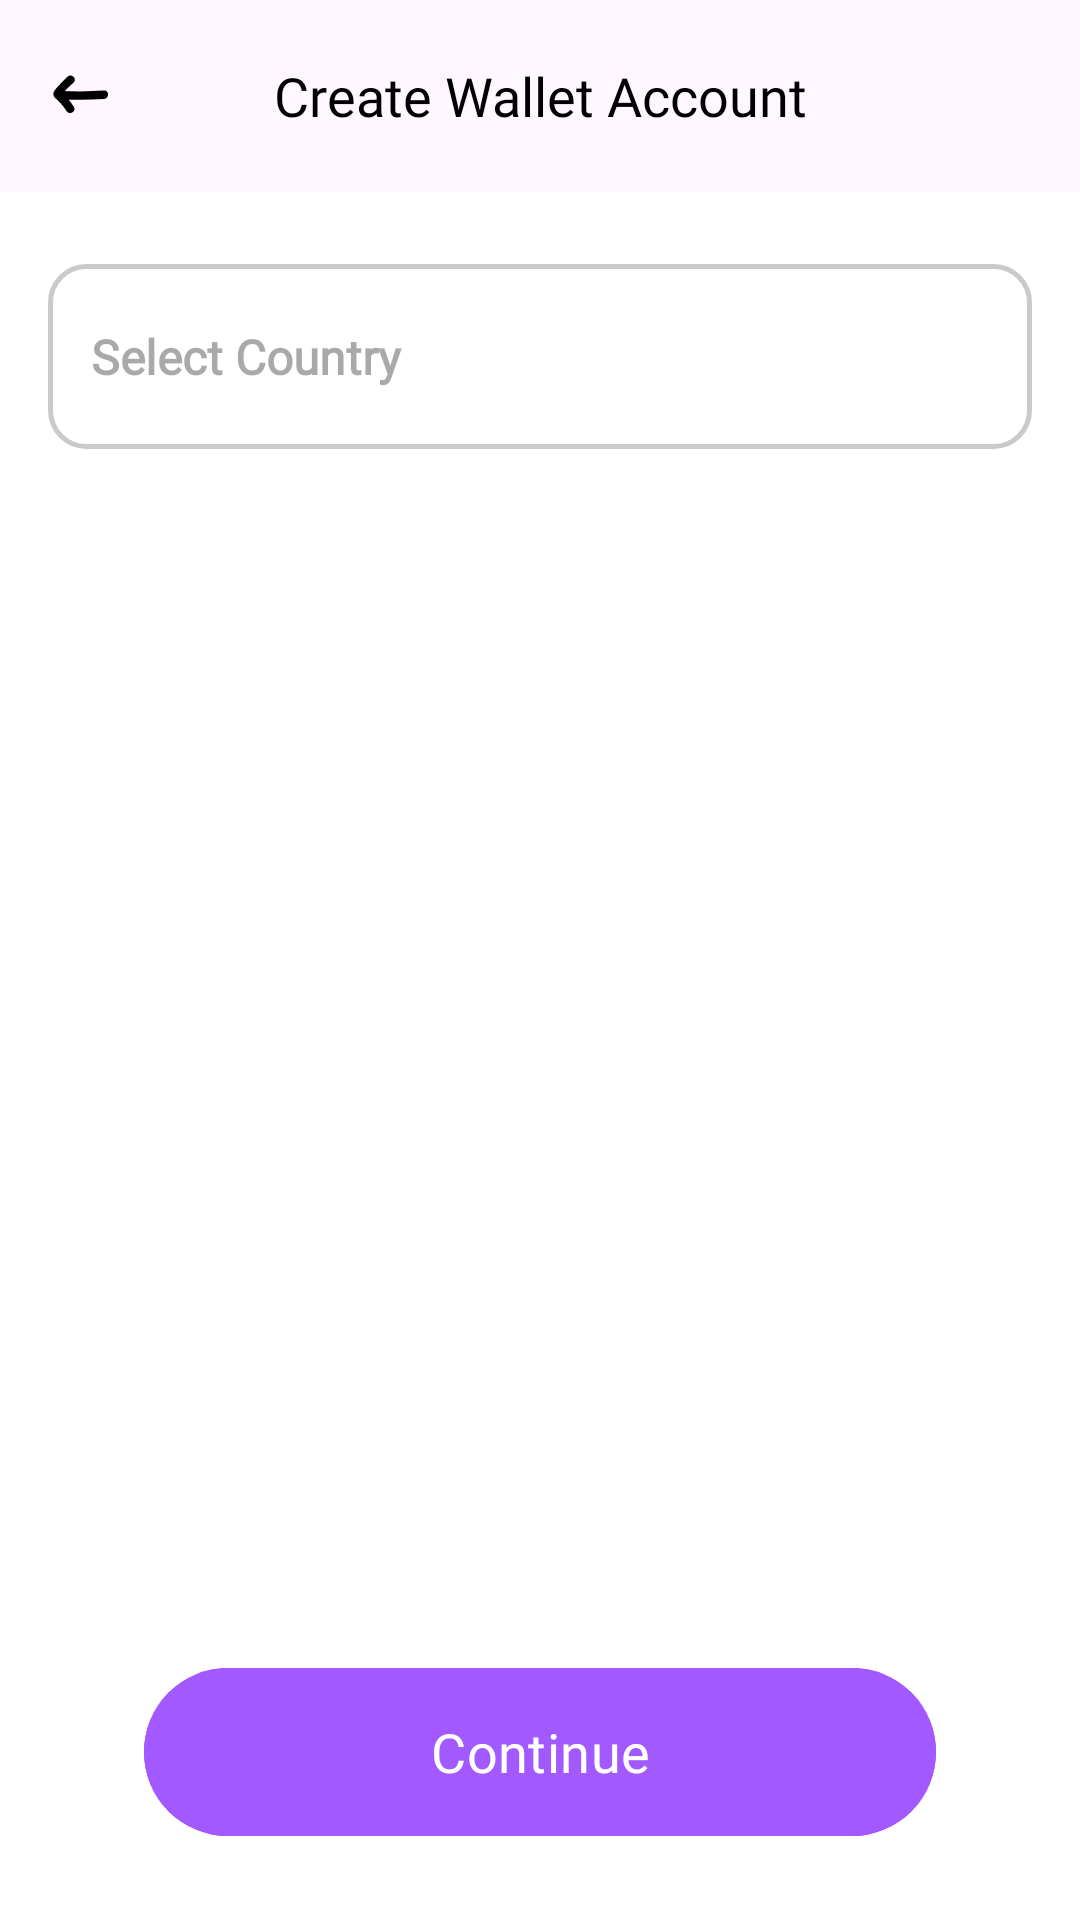

Here is an Android app screen rendered from its layout file. Give the layout XML and the strings, colors and styles it references.
<!-- AndroidManifest.xml: application theme Theme.FourthWall -->
<!-- res/layout/fragment_create_currency_account.xml -->
<?xml version="1.0" encoding="utf-8"?>
<androidx.coordinatorlayout.widget.CoordinatorLayout xmlns:android="http://schemas.android.com/apk/res/android"
    xmlns:app="http://schemas.android.com/apk/res-auto"
    xmlns:tools="http://schemas.android.com/tools"
    android:layout_width="match_parent"
    android:layout_height="match_parent">


    <com.google.android.material.appbar.MaterialToolbar
        android:id="@+id/tool_bar"
        android:layout_width="match_parent"
        android:layout_height="wrap_content"
        app:layout_constraintEnd_toEndOf="parent"
        app:layout_constraintStart_toStartOf="parent"
        app:layout_constraintTop_toTopOf="parent"
        app:navigationIcon="@drawable/ic_back_icon"
        app:navigationIconTint="@color/textOnBackground">

        <TextView
            android:id="@+id/toolbar_title"
            android:layout_width="wrap_content"
            android:layout_height="wrap_content"
            android:layout_gravity="center"
            android:fontFamily="@font/cera_pro_medium"
            android:text="Create Wallet Account"
            android:textColor="@color/textOnBackground"
            android:textSize="18sp" />
    </com.google.android.material.appbar.MaterialToolbar>

    <androidx.constraintlayout.widget.ConstraintLayout
        android:id="@+id/main"
        android:layout_width="match_parent"
        android:layout_height="match_parent"
        android:layout_marginTop="?attr/actionBarSize"
        android:background="@color/layoutBackground"
        tools:context=".presentation.account.CreateCurrencyAccountFragment">


        <LinearLayout
            android:id="@+id/layout_currency"
            android:layout_width="match_parent"
            android:layout_height="wrap_content"
            android:layout_marginHorizontal="16dp"
            android:layout_marginTop="24dp"
            android:background="@drawable/outlined_box_background"
            android:clickable="true"
            android:focusable="true"
            android:orientation="horizontal"
            app:layout_constraintTop_toTopOf="parent">

            <ImageView
                android:id="@+id/iv_flag"
                android:layout_width="wrap_content"
                android:layout_height="32dp"
                android:layout_gravity="center_vertical|start"
                android:layout_marginStart="16dp"
                android:layout_marginEnd="16dp"
                android:contentDescription="@string/country_flag_image"
                android:visibility="gone" />

            <TextView
                android:id="@+id/tv_currency"
                android:layout_width="0dp"
                android:layout_height="wrap_content"
                android:layout_gravity="center_vertical|center"
                android:layout_marginStart="-6dp"
                android:layout_weight="1"
                android:fontFamily="@font/cera_pro_light"
                android:hint="@string/select_country"
                android:padding="16dp"
                android:textColor="@color/textOnBackground"
                android:textSize="16sp"
                android:textStyle="bold" />

            <ImageView
                android:layout_width="24dp"
                android:layout_height="24dp"
                android:layout_gravity="center_vertical"
                android:layout_marginEnd="12dp"
                android:alpha="0.5"
                android:contentDescription="@string/drop_down_arrow_icon"
                android:src="@drawable/ic_dropdown_arrow"
                app:tint="@color/textOnBackground" />
        </LinearLayout>

        <RelativeLayout
            android:layout_width="0dp"
            android:layout_height="64dp"
            android:layout_marginHorizontal="48dp"
            android:layout_marginBottom="24dp"
            app:layout_constraintBottom_toBottomOf="parent"
            app:layout_constraintEnd_toEndOf="parent"
            app:layout_constraintStart_toStartOf="parent">

            <com.google.android.material.button.MaterialButton
                android:id="@+id/btn_continue"
                android:layout_width="match_parent"
                android:layout_height="match_parent"
                android:backgroundTint="@color/primaryBtnBackgroundTint"
                android:fontFamily="@font/cera_pro_medium"
                android:text="@string/text_continue"
                android:textColor="@color/primaryBtnTextOnBackground"
                android:textSize="18sp" />
        </RelativeLayout>

    </androidx.constraintlayout.widget.ConstraintLayout>
</androidx.coordinatorlayout.widget.CoordinatorLayout>
<!-- resources referenced by this layout -->
<resources>
  <color name="layoutBackground">#FFFFFFFF</color>
  <color name="primaryBtnBackgroundTint">#A259FF</color>
  <color name="primaryBtnTextOnBackground">#FFFFFFFF</color>
  <color name="textOnBackground">#FF000000</color>
  <!-- drawable ic_back_icon (drawable) -->
  <vector xmlns:android="http://schemas.android.com/apk/res/android"
      android:width="36dp"
      android:height="36dp"
      android:viewportWidth="32"
      android:viewportHeight="32">
    <path
        android:pathData="M11.17,10.23a33.37,33.37 0,0 0,-3.05 3.13c-0.51,0.62 -1.28,1.3 -1.21,2.17s0.81,1.24 1.35,1.76a16.3,16.3 0,0 1,2.57 3.17c0.86,1.36 3,0.11 2.16,-1.26a21.06,21.06 0,0 0,-1.82 -2.48A16.16,16.16 0,0 0,10 15.52c-0.22,-0.21 -0.86,-1.14 -0.68,-0.49l-0.13,1a17.85,17.85 0,0 1,3.72 -4c1.19,-1.08 -0.58,-2.85 -1.77,-1.76Z"
        android:fillColor="#000000"/>
    <path
        android:pathData="M9.4,17a109.13,109.13 0,0 0,12.53 -0.1c1.59,-0.11 1.61,-2.61 0,-2.5a109.13,109.13 0,0 1,-12.53 0.1c-1.61,-0.07 -1.6,2.43 0,2.5Z"
        android:fillColor="#000000"/>
  </vector>
  <!-- drawable outlined_box_background (drawable) -->
  <?xml version="1.0" encoding="utf-8"?>
  <shape xmlns:android="http://schemas.android.com/apk/res/android">
      <solid android:color="@color/layoutBackground"/>
      <stroke
          android:width="1.5dp"
          android:color="@color/tvStrokeNotInFocus"/>
      <corners
          android:radius="12dp"/>
      <padding
          android:left="4dp"
          android:top="4dp"
          android:right="4dp"
          android:bottom="4dp"/>
  </shape>
  <string name="country_flag_image">Country flag image</string>
  <string name="drop_down_arrow_icon">Drop-down arrow icon</string>
  <string name="select_country">Select Country</string>
  <string name="text_continue">Continue</string>
  <style name="Theme.FourthWall" parent="Base.Theme.FourthWall" />
  <color name="tvStrokeNotInFocus">#CACACA</color>
  <style name="Base.Theme.FourthWall" parent="Theme.Material3.DayNight.NoActionBar">
          
          
  
          <item name="android:statusBarColor">@android:color/black</item>
          <item name="android:navigationBarColor">@android:color/black</item>
          <item name="android:windowLightStatusBar">true</item>
          <item name="android:windowLightNavigationBar">true</item>
      </style>
</resources>
